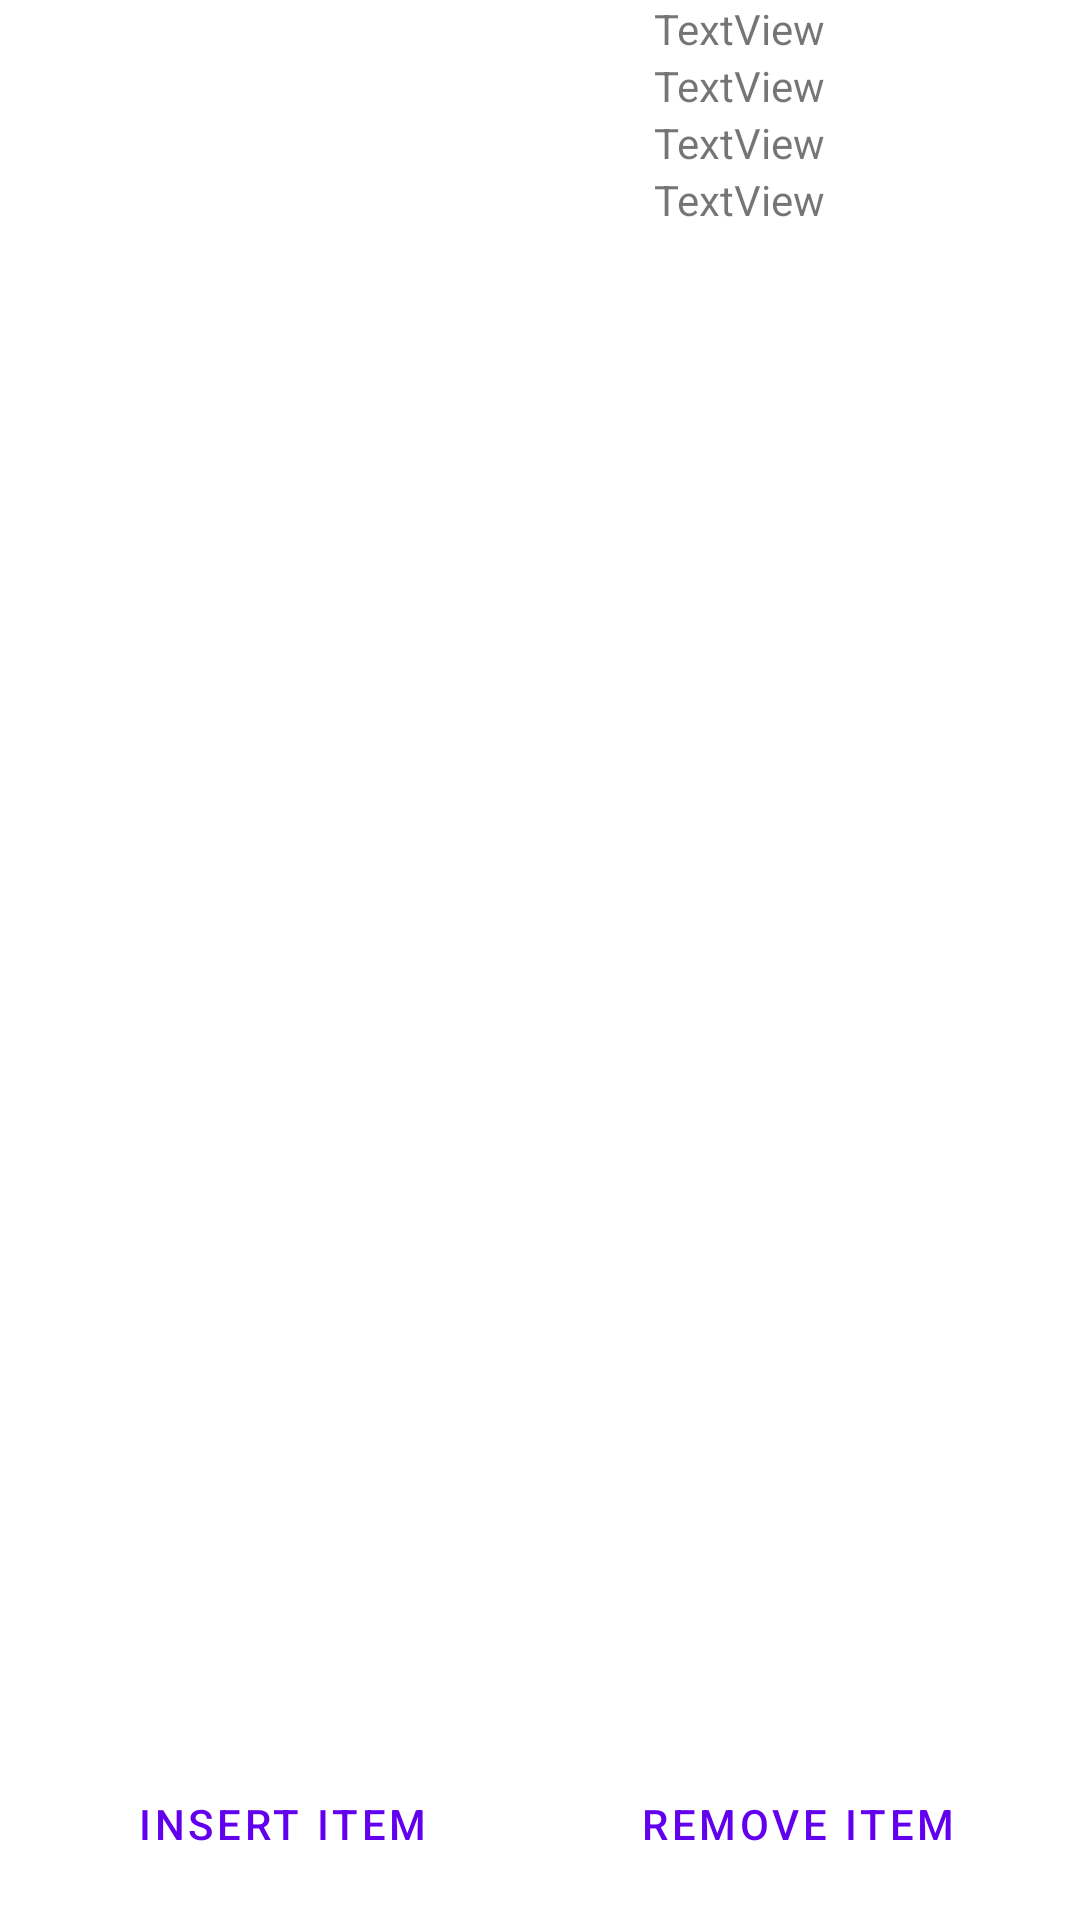

Layout XML and referenced resources for this Android screen:
<!-- AndroidManifest.xml: application theme Theme.gameifyfitnessandtodo -->
<!-- res/layout/activity_main.xml -->
<?xml version="1.0" encoding="utf-8"?>
<RelativeLayout xmlns:android="http://schemas.android.com/apk/res/android"
    xmlns:app="http://schemas.android.com/apk/res-auto"
    xmlns:tools="http://schemas.android.com/tools"
    android:layout_width="match_parent"
    android:layout_height="match_parent"
    tools:context=".MainActivity">


    <androidx.cardview.widget.CardView
        android:id="@+id/cardview"
        android:layout_width="match_parent"
        android:layout_height="wrap_content"
        android:layout_gravity="center"
        app:cardCornerRadius="4dp">
        
        <LinearLayout
            android:layout_width="match_parent"
            android:layout_height="wrap_content">


            <ImageView
                android:layout_width="206dp"
                android:layout_height="206dp"
                android:layout_margin="6dp"
                app:srcCompat="@drawable/barbarian" />

            <LinearLayout
                android:layout_width="match_parent"
                android:layout_height="wrap_content"
                android:layout_weight=".50"
                android:orientation="vertical">

                <TextView
                    android:id="@+id/gold_amount"
                    android:layout_width="wrap_content"
                    android:layout_height="wrap_content"
                    android:text="TextView" />

                <TextView
                    android:id="@+id/exp_amount"
                    android:layout_width="wrap_content"
                    android:layout_height="wrap_content"
                    android:text="TextView" />
                <TextView
                    android:id="@+id/mana_amount"
                    android:layout_width="wrap_content"
                    android:layout_height="wrap_content"
                    android:text="TextView" />
                <TextView
                    android:id="@+id/strength_amount"
                    android:layout_width="wrap_content"
                    android:layout_height="wrap_content"
                    android:text="TextView" />

            </LinearLayout>

        </LinearLayout>
    </androidx.cardview.widget.CardView>

    <androidx.recyclerview.widget.RecyclerView
        android:id="@+id/recyclerView"
        android:layout_width="match_parent"
        android:layout_height="match_parent"
        android:layout_below="@id/cardview"
        android:clipToPadding="false"
        android:padding="4dp"
        tools:listitem="@layout/recycler_list_row" />

    <LinearLayout
        android:id="@+id/buttons"
        android:layout_width="match_parent"
        android:layout_height="wrap_content"
        android:layout_alignParentBottom="true"
        android:clipToPadding="true"
        android:padding="4dp">

        <LinearLayout
            android:id="@+id/buttonss"
            android:layout_width="match_parent"
            android:layout_height="wrap_content"
            android:clipToPadding="true"
            android:orientation="horizontal"
            android:padding="4dp">

            <Button
                android:id="@+id/insert_item"
                style="?android:attr/buttonBarButtonStyle"
                android:layout_width="match_parent"
                android:layout_height="wrap_content"
                android:layout_weight="1"
                android:text="Insert item" />

            <Button
                android:id="@+id/remove_item"
                style="?android:attr/buttonBarButtonStyle"
                android:layout_width="match_parent"
                android:layout_height="wrap_content"
                android:layout_weight="1"
                android:text="Remove item" />
        </LinearLayout>
    </LinearLayout>


</RelativeLayout>
<!-- res/layout/recycler_list_row.xml (included above) -->
<?xml version="1.0" encoding="utf-8"?>
<androidx.cardview.widget.CardView xmlns:android="http://schemas.android.com/apk/res/android"
    android:layout_width="match_parent"
    android:layout_height="wrap_content"
    android:layout_margin="4dp">

    <RelativeLayout
        android:layout_width="match_parent"
        android:layout_height="match_parent"
        android:padding="8dp">

        <ImageView
            android:id="@+id/image_view"
            android:layout_width="50dp"
            android:layout_height="50dp"
            android:layout_marginEnd="8dp"
            android:src="@drawable/ic_checklist" />

        <TextView
            android:id="@+id/tv_description"
            android:layout_width="wrap_content"
            android:layout_height="wrap_content"
            android:layout_toEndOf="@id/image_view"
            android:text="Line 1"
            android:textColor="@android:color/black"
            android:textSize="18sp"
            android:textStyle="bold" />

        <TextView
            android:id="@+id/tv_title"
            android:layout_width="wrap_content"
            android:layout_height="wrap_content"
            android:layout_below="@id/tv_description"
            android:layout_toEndOf="@id/image_view"
            android:text="Line 2" />

    </RelativeLayout>

</androidx.cardview.widget.CardView>
<!-- resources referenced by this layout -->
<resources>
  <!-- drawable ic_checklist (drawable) -->
  <vector xmlns:android="http://schemas.android.com/apk/res/android"
      android:width="512dp"
      android:height="512dp"
      android:viewportWidth="512"
      android:viewportHeight="512">
    <path
        android:fillColor="#FF000000"
        android:pathData="M0,0h512v512H0z"/>
    <path
        android:pathData="M122.31,84.615l-2.85,8.54 -11.394,34.185 -5.703,-5.703L96,115.27 83.27,128l6.367,6.363 26.297,26.297 20.605,-61.814 2.845,-8.537 -17.076,-5.695zM151,119v18h242v-18L151,119zM151,183v18h242v-18L151,183zM151,247v18h242v-18L151,247zM122.31,276.615l-2.85,8.54 -11.394,34.185 -5.703,-5.703L96,307.27 83.27,320l6.367,6.363 26.297,26.297 20.605,-61.814 2.845,-8.537 -17.076,-5.695zM151,311v18h242v-18L151,311zM151,375v18h242v-18L151,375z"
        android:fillColor="#fff"/>
  </vector>
  <style name="Theme.gameifyfitnessandtodo" parent="Theme.MaterialComponents.DayNight.DarkActionBar">
          
          <item name="colorPrimary">@color/purple_500</item>
          <item name="colorPrimaryVariant">@color/purple_700</item>
          <item name="colorOnPrimary">@color/white</item>
          
          <item name="colorSecondary">@color/teal_200</item>
          <item name="colorSecondaryVariant">@color/teal_700</item>
          <item name="colorOnSecondary">@color/black</item>
          
          <item name="android:statusBarColor" tools:targetApi="l">?attr/colorPrimaryVariant</item>
          
      </style>
  <!-- not gathered from this repository: default colours our renderer supplied (Android Studio template values) -->
  <color name="purple_500">#FF6200EE</color>
  <color name="purple_700">#FF3700B3</color>
  <color name="teal_200">#FF03DAC5</color>
  <color name="teal_700">#FF018786</color>
  <color name="black">#FF000000</color>
  <color name="white">#FFFFFFFF</color>
</resources>
